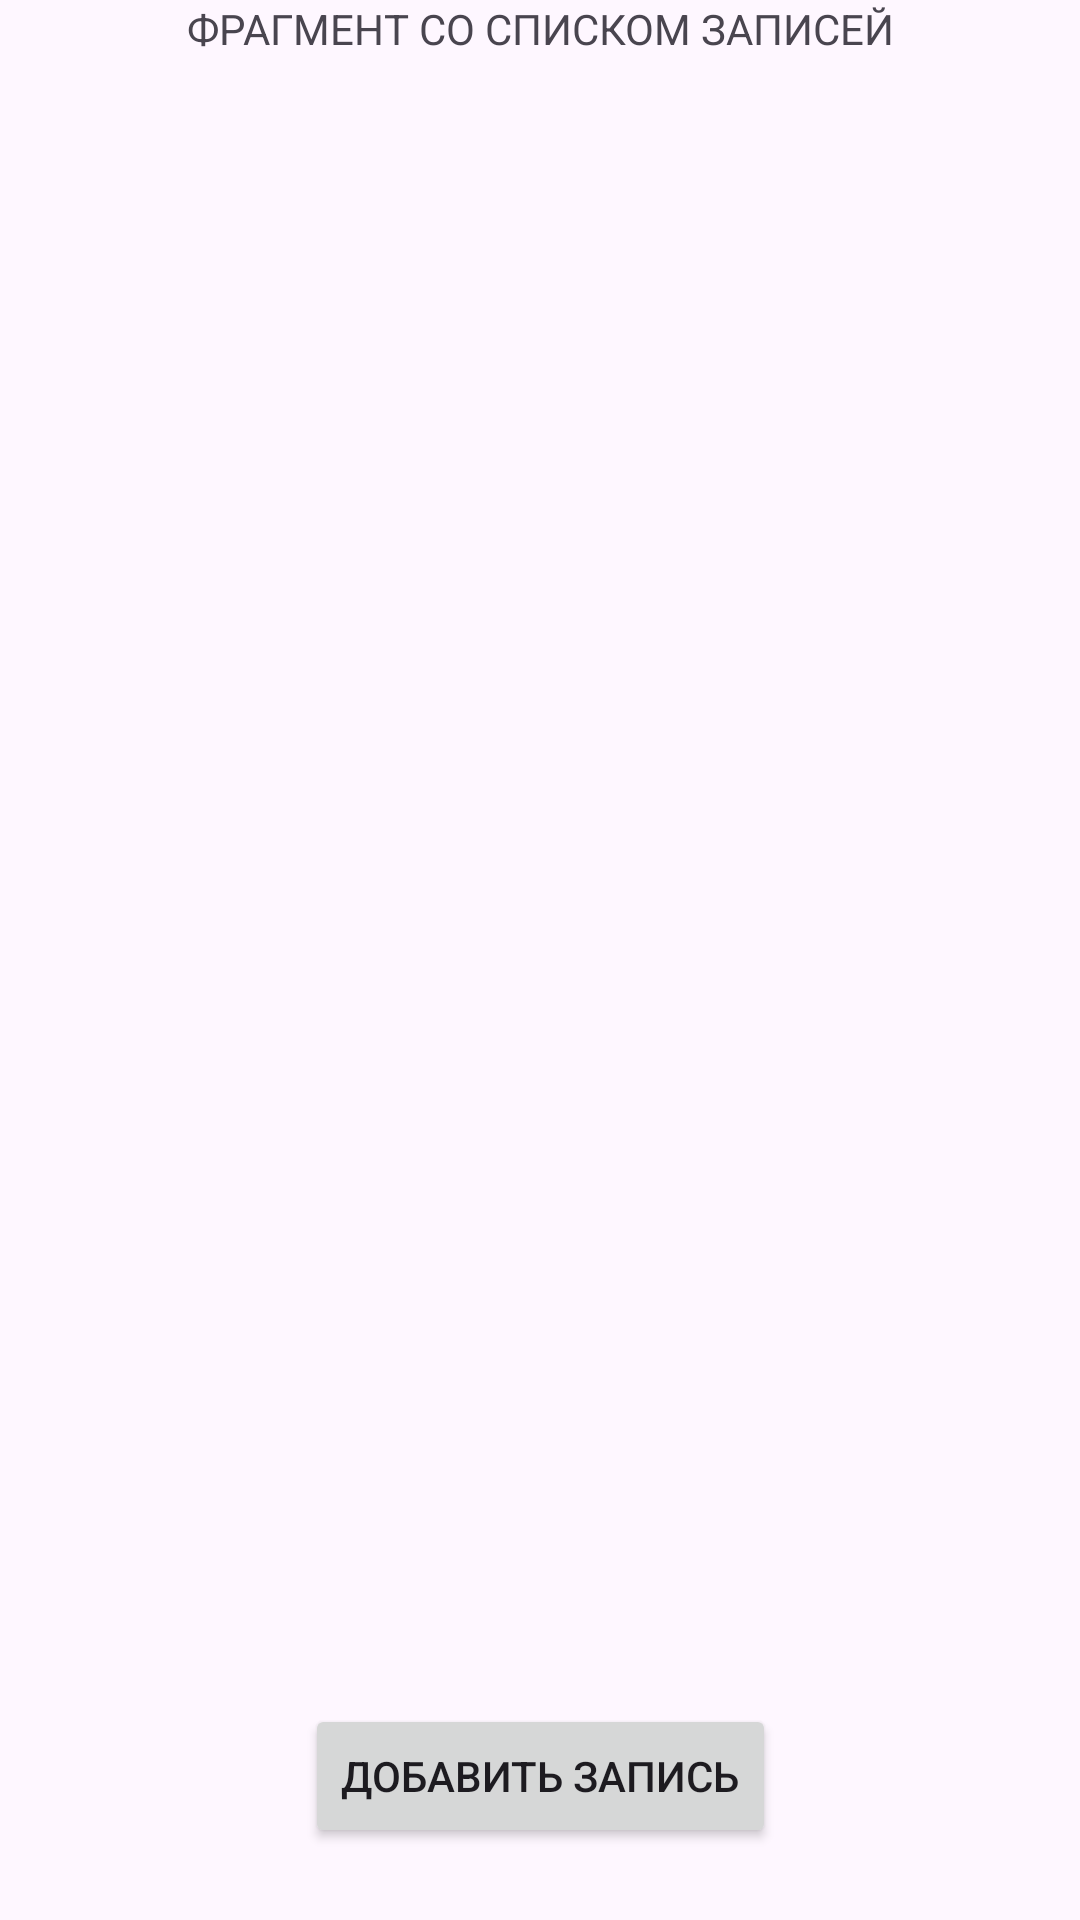

This screen was rendered from an Android layout file. Write that file and the resources it references.
<!-- AndroidManifest.xml: application theme Theme.FamilyFinance -->
<!-- res/layout/fragment_record_show.xml -->
<?xml version="1.0" encoding="utf-8"?>
<androidx.constraintlayout.widget.ConstraintLayout xmlns:android="http://schemas.android.com/apk/res/android"
    xmlns:app="http://schemas.android.com/apk/res-auto"
    xmlns:tools="http://schemas.android.com/tools"
    android:layout_width="match_parent"
    android:layout_height="match_parent"
    tools:context=".fragments.RecordShowFragment">

    
    <LinearLayout
        android:layout_width="match_parent"
        android:layout_height="match_parent"
        android:orientation="vertical"
        app:layout_constraintBottom_toBottomOf="parent"
        app:layout_constraintEnd_toEndOf="parent"
        app:layout_constraintStart_toStartOf="parent"
        app:layout_constraintTop_toTopOf="parent">

        <TextView
            android:layout_width="match_parent"
            android:layout_height="wrap_content"
            android:text="ФРАГМЕНТ СО СПИСКОМ ЗАПИСЕЙ"
            android:textAlignment="center" />

        <androidx.recyclerview.widget.RecyclerView
            android:id="@+id/rcviewRecords"
            android:layout_width="match_parent"
            android:layout_height="match_parent"
            tools:listitem="@layout/list_records"/>
    </LinearLayout>

    <Button
        android:id="@+id/buttonAddRecord"
        android:layout_width="wrap_content"
        android:layout_height="wrap_content"
        android:layout_marginBottom="24dp"
        android:text="Добавить запись"
        app:layout_constraintBottom_toBottomOf="parent"
        app:layout_constraintEnd_toEndOf="parent"
        app:layout_constraintStart_toStartOf="parent" />

</androidx.constraintlayout.widget.ConstraintLayout>
<!-- res/layout/list_records.xml (included above) -->
<?xml version="1.0" encoding="utf-8"?>
<androidx.constraintlayout.widget.ConstraintLayout xmlns:android="http://schemas.android.com/apk/res/android"
    xmlns:app="http://schemas.android.com/apk/res-auto"
    android:layout_width="match_parent"
    android:layout_height="wrap_content">

    <androidx.cardview.widget.CardView
        android:layout_width="0dp"
        android:layout_height="wrap_content"
        android:layout_marginStart="5dp"
        android:layout_marginTop="5dp"
        android:layout_marginEnd="5dp"
        android:backgroundTint="#BFB8B8"
        app:layout_constraintBottom_toBottomOf="parent"
        app:layout_constraintEnd_toEndOf="parent"
        app:layout_constraintStart_toStartOf="parent"
        app:layout_constraintTop_toTopOf="parent"
        app:layout_constraintVertical_bias="0.0">

        <LinearLayout
            android:layout_width="match_parent"
            android:layout_height="match_parent"
            android:layout_marginTop="2dp"
            android:orientation="vertical"
            android:padding="5dp">

            <TextView
                android:id="@+id/TextViewRecord1"
                android:layout_width="match_parent"
                android:layout_height="wrap_content"
                android:text="TextView"
                android:textColor="#000000" />

            <TextView
                android:id="@+id/TextViewRecord2"
                android:layout_width="match_parent"
                android:layout_height="wrap_content"
                android:text="TextView"
                android:textColor="#000000" />

            <TextView
                android:id="@+id/TextViewRecord3"
                android:layout_width="match_parent"
                android:layout_height="wrap_content"
                android:text="TextView"
                android:textColor="#000000" />

            <TextView
                android:id="@+id/TextViewRecord4"
                android:layout_width="match_parent"
                android:layout_height="wrap_content"
                android:text="TextView"
                android:textColor="#000000" />

            <TextView
                android:id="@+id/TextViewRecord5"
                android:layout_width="match_parent"
                android:layout_height="wrap_content"
                android:text="TextView"
                android:textColor="#000000" />


        </LinearLayout>
    </androidx.cardview.widget.CardView>

</androidx.constraintlayout.widget.ConstraintLayout>
<!-- resources referenced by this layout -->
<resources>
  <style name="Theme.FamilyFinance" parent="Base.Theme.FamilyFinance" />
  <style name="Base.Theme.FamilyFinance" parent="Theme.Material3.DayNight.NoActionBar">
          
          
      </style>
</resources>
